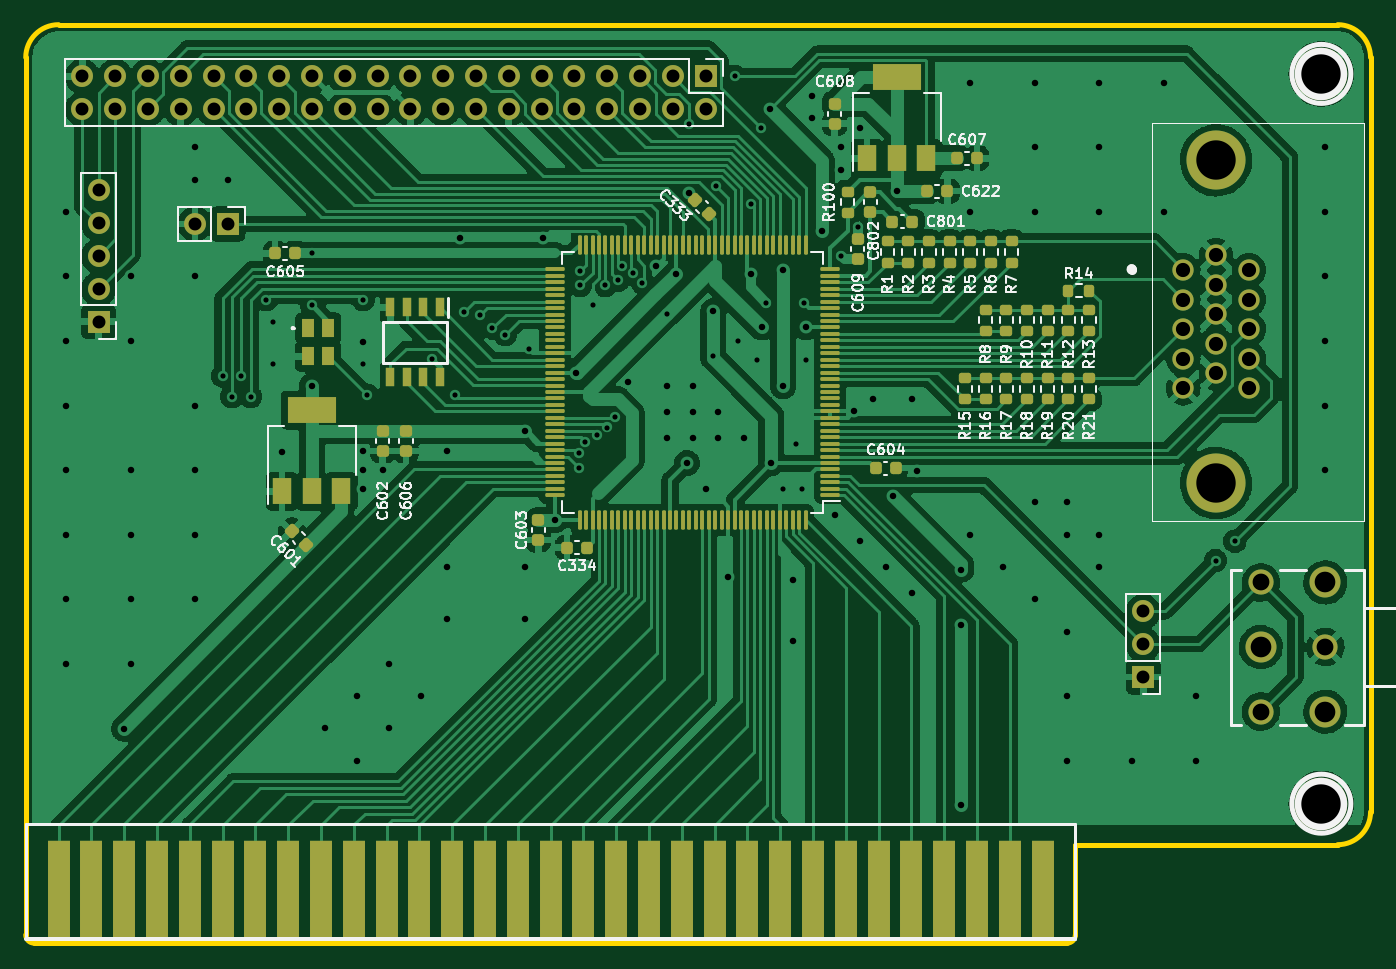
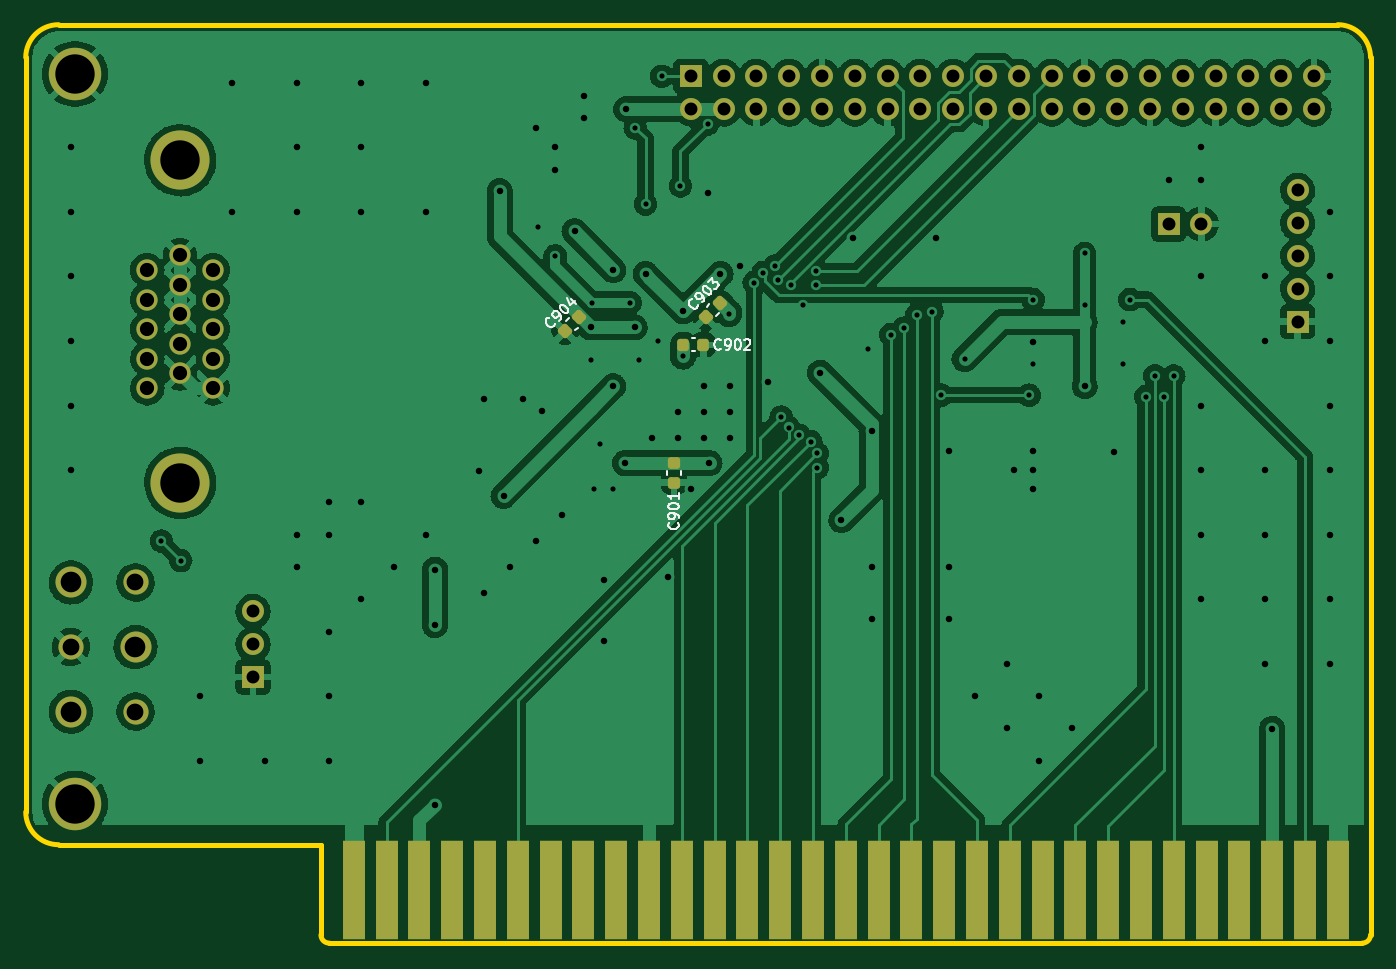
Circuit board: 11 layer files. Board 104.1 x 71.1 mm.
- bottom_copper: minifp-B_Cu.gbr (265779 bytes)
- bottom_mask: minifp-B_Mask.gbr (4914 bytes)
- paste: minifp-B_Paste.gbr (1667 bytes)
- bottom_silk: minifp-B_Silkscreen.gbr (8443 bytes)
- outline: minifp-Edge_Cuts.gbr (1247 bytes)
- top_copper: minifp-F_Cu.gbr (292973 bytes)
- top_mask: minifp-F_Mask.gbr (12844 bytes)
- paste: minifp-F_Paste.gbr (9609 bytes)
- top_silk: minifp-F_Silkscreen.gbr (56669 bytes)
- drill: minifp-NPTH.drl (285 bytes)
- drill: minifp-PTH.drl (4912 bytes)

=== bottom_copper: minifp-B_Cu.gbr (265779 bytes, source omitted) ===
=== bottom_mask: minifp-B_Mask.gbr ===
%TF.GenerationSoftware,KiCad,Pcbnew,(6.0.5)*%
%TF.CreationDate,2023-02-09T13:46:48+02:00*%
%TF.ProjectId,minifp,6d696e69-6670-42e6-9b69-6361645f7063,rev?*%
%TF.SameCoordinates,Original*%
%TF.FileFunction,Soldermask,Bot*%
%TF.FilePolarity,Negative*%
%FSLAX46Y46*%
G04 Gerber Fmt 4.6, Leading zero omitted, Abs format (unit mm)*
G04 Created by KiCad (PCBNEW (6.0.5)) date 2023-02-09 13:46:48*
%MOMM*%
%LPD*%
G01*
G04 APERTURE LIST*
G04 Aperture macros list*
%AMRoundRect*
0 Rectangle with rounded corners*
0 $1 Rounding radius*
0 $2 $3 $4 $5 $6 $7 $8 $9 X,Y pos of 4 corners*
0 Add a 4 corners polygon primitive as box body*
4,1,4,$2,$3,$4,$5,$6,$7,$8,$9,$2,$3,0*
0 Add four circle primitives for the rounded corners*
1,1,$1+$1,$2,$3*
1,1,$1+$1,$4,$5*
1,1,$1+$1,$6,$7*
1,1,$1+$1,$8,$9*
0 Add four rect primitives between the rounded corners*
20,1,$1+$1,$2,$3,$4,$5,0*
20,1,$1+$1,$4,$5,$6,$7,0*
20,1,$1+$1,$6,$7,$8,$9,0*
20,1,$1+$1,$8,$9,$2,$3,0*%
G04 Aperture macros list end*
%ADD10C,1.650000*%
%ADD11C,4.575000*%
%ADD12C,1.950000*%
%ADD13C,2.400000*%
%ADD14R,1.700000X1.700000*%
%ADD15O,1.700000X1.700000*%
%ADD16R,1.778000X7.620000*%
%ADD17C,4.064000*%
%ADD18RoundRect,0.225000X-0.250000X0.225000X-0.250000X-0.225000X0.250000X-0.225000X0.250000X0.225000X0*%
%ADD19RoundRect,0.225000X-0.335876X-0.017678X-0.017678X-0.335876X0.335876X0.017678X0.017678X0.335876X0*%
%ADD20RoundRect,0.225000X0.225000X0.250000X-0.225000X0.250000X-0.225000X-0.250000X0.225000X-0.250000X0*%
G04 APERTURE END LIST*
D10*
%TO.C,J401*%
X199000000Y-102000000D03*
X199000000Y-104290000D03*
X199000000Y-106580000D03*
X199000000Y-108870000D03*
X199000000Y-111160000D03*
X201540000Y-100855000D03*
X201540000Y-103145000D03*
X201540000Y-105435000D03*
X201540000Y-107725000D03*
X201540000Y-110015000D03*
X204080000Y-102000000D03*
X204080000Y-104290000D03*
X204080000Y-106580000D03*
X204080000Y-108870000D03*
X204080000Y-111160000D03*
D11*
X201540000Y-93512000D03*
X201540000Y-118502000D03*
%TD*%
D12*
%TO.C,J123*%
X210000000Y-131200000D03*
X205000000Y-126200000D03*
X205000000Y-136200000D03*
D13*
X210000000Y-136200000D03*
X210000000Y-126200000D03*
X205000000Y-131200000D03*
%TD*%
D14*
%TO.C,J301*%
X195900000Y-133525000D03*
D15*
X195900000Y-130985000D03*
X195900000Y-128445000D03*
%TD*%
D16*
%TO.C,J1*%
X111900000Y-150000000D03*
X114440000Y-150000000D03*
X116980000Y-150000000D03*
X119520000Y-150000000D03*
X122060000Y-150000000D03*
X124600000Y-150000000D03*
X127140000Y-150000000D03*
X129680000Y-150000000D03*
X132220000Y-150000000D03*
X134760000Y-150000000D03*
X137300000Y-150000000D03*
X139840000Y-150000000D03*
X142380000Y-150000000D03*
X144920000Y-150000000D03*
X147460000Y-150000000D03*
X150000000Y-150000000D03*
X152540000Y-150000000D03*
X155080000Y-150000000D03*
X157620000Y-150000000D03*
X160160000Y-150000000D03*
X162700000Y-150000000D03*
X165240000Y-150000000D03*
X167780000Y-150000000D03*
X170320000Y-150000000D03*
X172860000Y-150000000D03*
X175400000Y-150000000D03*
X177940000Y-150000000D03*
X180480000Y-150000000D03*
X183020000Y-150000000D03*
X185560000Y-150000000D03*
D17*
X209690000Y-143332500D03*
D16*
X188100000Y-150000000D03*
D17*
X209690000Y-86817500D03*
%TD*%
D14*
%TO.C,J701*%
X125000000Y-98442800D03*
D15*
X122460000Y-98442800D03*
%TD*%
D14*
%TO.C,J702*%
X115000000Y-106000000D03*
D15*
X115000000Y-103460000D03*
X115000000Y-100920000D03*
X115000000Y-98380000D03*
X115000000Y-95840000D03*
%TD*%
D14*
%TO.C,J4*%
X162000000Y-87000000D03*
D15*
X162000000Y-89540000D03*
X159460000Y-87000000D03*
X159460000Y-89540000D03*
X156920000Y-87000000D03*
X156920000Y-89540000D03*
X154380000Y-87000000D03*
X154380000Y-89540000D03*
X151840000Y-87000000D03*
X151840000Y-89540000D03*
X149300000Y-87000000D03*
X149300000Y-89540000D03*
X146760000Y-87000000D03*
X146760000Y-89540000D03*
X144220000Y-87000000D03*
X144220000Y-89540000D03*
X141680000Y-87000000D03*
X141680000Y-89540000D03*
X139140000Y-87000000D03*
X139140000Y-89540000D03*
X136600000Y-87000000D03*
X136600000Y-89540000D03*
X134060000Y-87000000D03*
X134060000Y-89540000D03*
X131520000Y-87000000D03*
X131520000Y-89540000D03*
X128980000Y-87000000D03*
X128980000Y-89540000D03*
X126440000Y-87000000D03*
X126440000Y-89540000D03*
X123900000Y-87000000D03*
X123900000Y-89540000D03*
X121360000Y-87000000D03*
X121360000Y-89540000D03*
X118820000Y-87000000D03*
X118820000Y-89540000D03*
X116280000Y-87000000D03*
X116280000Y-89540000D03*
X113740000Y-87000000D03*
X113740000Y-89540000D03*
%TD*%
D18*
%TO.C,C901*%
X163300000Y-118475000D03*
X163300000Y-116925000D03*
%TD*%
D19*
%TO.C,C904*%
X170651992Y-105651992D03*
X171748008Y-106748008D03*
%TD*%
%TO.C,C903*%
X159751992Y-104551992D03*
X160848008Y-105648008D03*
%TD*%
D20*
%TO.C,C902*%
X162575000Y-107800000D03*
X161025000Y-107800000D03*
%TD*%
M02*

=== paste: minifp-B_Paste.gbr (1667 bytes, source withheld) ===
=== bottom_silk: minifp-B_Silkscreen.gbr (8443 bytes, source omitted) ===
=== outline: minifp-Edge_Cuts.gbr ===
%TF.GenerationSoftware,KiCad,Pcbnew,(6.0.5)*%
%TF.CreationDate,2023-02-09T13:46:48+02:00*%
%TF.ProjectId,minifp,6d696e69-6670-42e6-9b69-6361645f7063,rev?*%
%TF.SameCoordinates,Original*%
%TF.FileFunction,Profile,NP*%
%FSLAX46Y46*%
G04 Gerber Fmt 4.6, Leading zero omitted, Abs format (unit mm)*
G04 Created by KiCad (PCBNEW (6.0.5)) date 2023-02-09 13:46:48*
%MOMM*%
%LPD*%
G01*
G04 APERTURE LIST*
%TA.AperFunction,Profile*%
%ADD10C,0.381000*%
%TD*%
G04 APERTURE END LIST*
D10*
%TO.C,J1*%
X111900000Y-83007500D02*
G75*
G03*
X109360000Y-85547500I1J-2540001D01*
G01*
X109360000Y-153492500D02*
G75*
G03*
X109995000Y-154127500I634999J-1D01*
G01*
X210960000Y-146507500D02*
G75*
G03*
X213500000Y-143967500I0J2540000D01*
G01*
X190005000Y-154127500D02*
G75*
G03*
X190640000Y-153492500I0J635000D01*
G01*
X213500000Y-85547500D02*
G75*
G03*
X210960000Y-83007500I-2540000J0D01*
G01*
X190640000Y-153492500D02*
X190640000Y-146507500D01*
X111900000Y-83007500D02*
X210960000Y-83007500D01*
X210960000Y-146507500D02*
X190640000Y-146507500D01*
X109995000Y-154127500D02*
X190005000Y-154127500D01*
X109360000Y-153492500D02*
X109360000Y-85547500D01*
X213500000Y-143967500D02*
X213500000Y-85547500D01*
%TD*%
M02*

=== top_copper: minifp-F_Cu.gbr (292973 bytes, source omitted) ===
=== top_mask: minifp-F_Mask.gbr (12844 bytes, source omitted) ===
=== paste: minifp-F_Paste.gbr (9609 bytes, source omitted) ===
=== top_silk: minifp-F_Silkscreen.gbr (56669 bytes, source omitted) ===
=== drill: minifp-NPTH.drl ===
M48
; DRILL file {KiCad (6.0.5)} date Thu Feb  9 13:46:51 2023
; FORMAT={-:-/ absolute / inch / decimal}
; #@! TF.CreationDate,2023-02-09T13:46:51+02:00
; #@! TF.GenerationSoftware,Kicad,Pcbnew,(6.0.5)
; #@! TF.FileFunction,NonPlated,1,2,NPTH
FMAT,2
INCH
%
G90
G05
T0
M30

=== drill: minifp-PTH.drl ===
M48
; DRILL file {KiCad (6.0.5)} date Thu Feb  9 13:46:51 2023
; FORMAT={-:-/ absolute / inch / decimal}
; #@! TF.CreationDate,2023-02-09T13:46:51+02:00
; #@! TF.GenerationSoftware,Kicad,Pcbnew,(6.0.5)
; #@! TF.FileFunction,Plated,1,2,PTH
FMAT,2
INCH
; #@! TA.AperFunction,Plated,PTH,ViaDrill
T1C0.0157
; #@! TA.AperFunction,Plated,PTH,ViaDrill
T2C0.0197
; #@! TA.AperFunction,Plated,PTH,ComponentDrill
T3C0.0394
; #@! TA.AperFunction,Plated,PTH,ComponentDrill
T4C0.0433
; #@! TA.AperFunction,Plated,PTH,ComponentDrill
T5C0.0512
; #@! TA.AperFunction,Plated,PTH,ComponentDrill
T6C0.0630
; #@! TA.AperFunction,Plated,PTH,ComponentDrill
T7C0.1200
; #@! TA.AperFunction,Plated,PTH,ComponentDrill
T8C0.1201
%
G90
G05
T1
X4.9055Y-4.3386
X4.934Y-4.4016
X4.9626Y-4.3386
X4.9911Y-4.4016
X5.0394Y-4.1063
X5.0591Y-4.1732
X5.0591Y-4.3012
X5.1772Y-3.965
X5.1772Y-4.124
X5.3346Y-4.1063
X5.3346Y-4.3012
X5.3465Y-4.3976
X5.5433Y-4.2874
X5.6142Y-4.3976
X5.6427Y-4.1427
X5.689Y-4.1535
X5.7283Y-4.1929
X5.7677Y-4.2126
X5.8386Y-4.2559
X5.9921Y-4.5748
X5.9921Y-4.6181
X5.9961Y-4.0197
X5.9961Y-4.063
X6.0118Y-4.5394
X6.0354Y-4.122
X6.0472Y-4.5197
X6.0728Y-4.063
X6.0787Y-4.4961
X6.1024Y-4.4646
X6.1122Y-4.0472
X6.122Y-4.0039
X6.1575Y-4.0236
X6.185Y-4.0542
X6.2608Y-4.1506
X6.3268Y-3.5709
X6.4016Y-4.2795
X6.4094Y-3.7598
X6.4665Y-3.4252
X6.4764Y-4.2323
X6.5157Y-3.815
X6.5354Y-4.2913
X6.5472Y-3.5827
X6.563Y-4.1161
X6.6142Y-4.685
X6.6535Y-4.5472
X6.6732Y-4.685
X6.6791Y-4.1161
X6.6831Y-4.2913
X6.7913Y-3.9724
X6.8425Y-3.8858
X7.9331Y-4.9016
X7.9921Y-4.8425
T2
X4.4291Y-3.8386
X4.4291Y-4.0354
X4.4291Y-4.2323
X4.4291Y-4.4291
X4.4291Y-4.626
X4.4291Y-4.8228
X4.4291Y-5.0197
X4.4291Y-5.2165
X4.6055Y-5.4142
X4.626Y-4.0354
X4.626Y-4.2323
X4.626Y-4.626
X4.626Y-4.8228
X4.626Y-5.0197
X4.626Y-5.2165
X4.8228Y-3.6417
X4.8228Y-3.7402
X4.8228Y-4.0354
X4.8228Y-4.4291
X4.8228Y-4.626
X4.8228Y-4.8228
X4.8228Y-5.0197
X4.9213Y-3.7402
X5.0866Y-4.5709
X5.1772Y-4.3701
X5.2165Y-5.4134
X5.315Y-5.315
X5.315Y-5.5118
X5.3346Y-4.2362
X5.3346Y-4.5669
X5.3346Y-4.626
X5.3346Y-4.685
X5.3937Y-4.626
X5.4134Y-5.2165
X5.4134Y-5.4134
X5.5118Y-5.315
X5.5906Y-4.5669
X5.5906Y-4.9213
X5.5906Y-5.0787
X5.6299Y-3.9173
X5.8268Y-4.5079
X5.8268Y-4.9213
X5.8268Y-5.0787
X5.8819Y-3.9173
X5.9188Y-4.7781
X5.9843Y-4.3287
X6.1417Y-4.3583
X6.2283Y-4.0039
X6.2598Y-4.3701
X6.2598Y-4.4488
X6.2598Y-4.5276
X6.2874Y-4.0276
X6.3209Y-4.6043
X6.3268Y-3.7815
X6.3386Y-4.3701
X6.3386Y-4.4488
X6.3386Y-4.5276
X6.378Y-4.685
X6.4016Y-4.1417
X6.4173Y-4.4488
X6.4173Y-4.5276
X6.4469Y-4.9508
X6.4961Y-4.5276
X6.5157Y-4.0276
X6.5492Y-4.1909
X6.5748Y-3.5252
X6.5787Y-4.6043
X6.6142Y-4.0157
X6.6142Y-4.3701
X6.6437Y-4.9606
X6.6437Y-5.1476
X6.6831Y-4.1909
X6.7028Y-3.4843
X6.7028Y-3.5531
X6.7323Y-3.8976
X6.7717Y-4.7638
X6.7913Y-3.6417
X6.7913Y-3.7106
X6.8307Y-4.4469
X6.8504Y-3.5827
X6.8504Y-4.8425
X6.8898Y-4.4094
X6.9291Y-4.9213
X6.9488Y-4.7047
X6.9606Y-3.7756
X7.0079Y-4.4094
X7.0079Y-5.0
X7.0236Y-4.6299
X7.1575Y-4.9291
X7.1575Y-5.0984
X7.1575Y-5.6457
X7.185Y-3.4449
X7.185Y-3.8386
X7.185Y-4.8228
X7.2835Y-4.9213
X7.3819Y-3.4449
X7.3819Y-3.6417
X7.3819Y-3.8386
X7.3819Y-4.7244
X7.3819Y-5.0197
X7.4803Y-4.7244
X7.4803Y-4.8228
X7.4803Y-5.1181
X7.4803Y-5.315
X7.4803Y-5.5118
X7.5787Y-3.4449
X7.5787Y-3.6417
X7.5787Y-3.8386
X7.5787Y-4.8228
X7.5787Y-4.9213
X7.6772Y-5.5118
X7.7756Y-3.4449
X7.7756Y-3.8386
X7.874Y-5.315
X7.874Y-5.5118
X8.2677Y-3.6417
X8.2677Y-3.8386
X8.2677Y-4.0354
X8.2677Y-4.2323
X8.2677Y-4.4291
X8.2677Y-4.626
T3
X4.478Y-3.4252
X4.478Y-3.5252
X4.5276Y-3.7732
X4.5276Y-3.8732
X4.5276Y-3.9732
X4.5276Y-4.0732
X4.5276Y-4.1732
X4.578Y-3.4252
X4.578Y-3.5252
X4.678Y-3.4252
X4.678Y-3.5252
X4.778Y-3.4252
X4.778Y-3.5252
X4.8213Y-3.8757
X4.878Y-3.4252
X4.878Y-3.5252
X4.9213Y-3.8757
X4.978Y-3.4252
X4.978Y-3.5252
X5.078Y-3.4252
X5.078Y-3.5252
X5.178Y-3.4252
X5.178Y-3.5252
X5.278Y-3.4252
X5.278Y-3.5252
X5.378Y-3.4252
X5.378Y-3.5252
X5.478Y-3.4252
X5.478Y-3.5252
X5.578Y-3.4252
X5.578Y-3.5252
X5.678Y-3.4252
X5.678Y-3.5252
X5.778Y-3.4252
X5.778Y-3.5252
X5.878Y-3.4252
X5.878Y-3.5252
X5.978Y-3.4252
X5.978Y-3.5252
X6.078Y-3.4252
X6.078Y-3.5252
X6.178Y-3.4252
X6.178Y-3.5252
X6.278Y-3.4252
X6.278Y-3.5252
X6.378Y-3.4252
X6.378Y-3.5252
X7.7126Y-5.0569
X7.7126Y-5.1569
X7.7126Y-5.2569
T4
X7.8346Y-4.0157
X7.8346Y-4.1059
X7.8346Y-4.1961
X7.8346Y-4.2862
X7.8346Y-4.3764
X7.9346Y-3.9707
X7.9346Y-4.0608
X7.9346Y-4.151
X7.9346Y-4.2411
X7.9346Y-4.3313
X8.0346Y-4.0157
X8.0346Y-4.1059
X8.0346Y-4.1961
X8.0346Y-4.2862
X8.0346Y-4.3764
T5
X8.0709Y-4.9685
X8.0709Y-5.3622
X8.2677Y-5.1654
T6
X8.0709Y-5.1654
X8.2677Y-4.9685
X8.2677Y-5.3622
T7
X8.2555Y-3.418
X8.2555Y-5.643
T8
X7.9346Y-3.6816
X7.9346Y-4.6654
T0
M30

